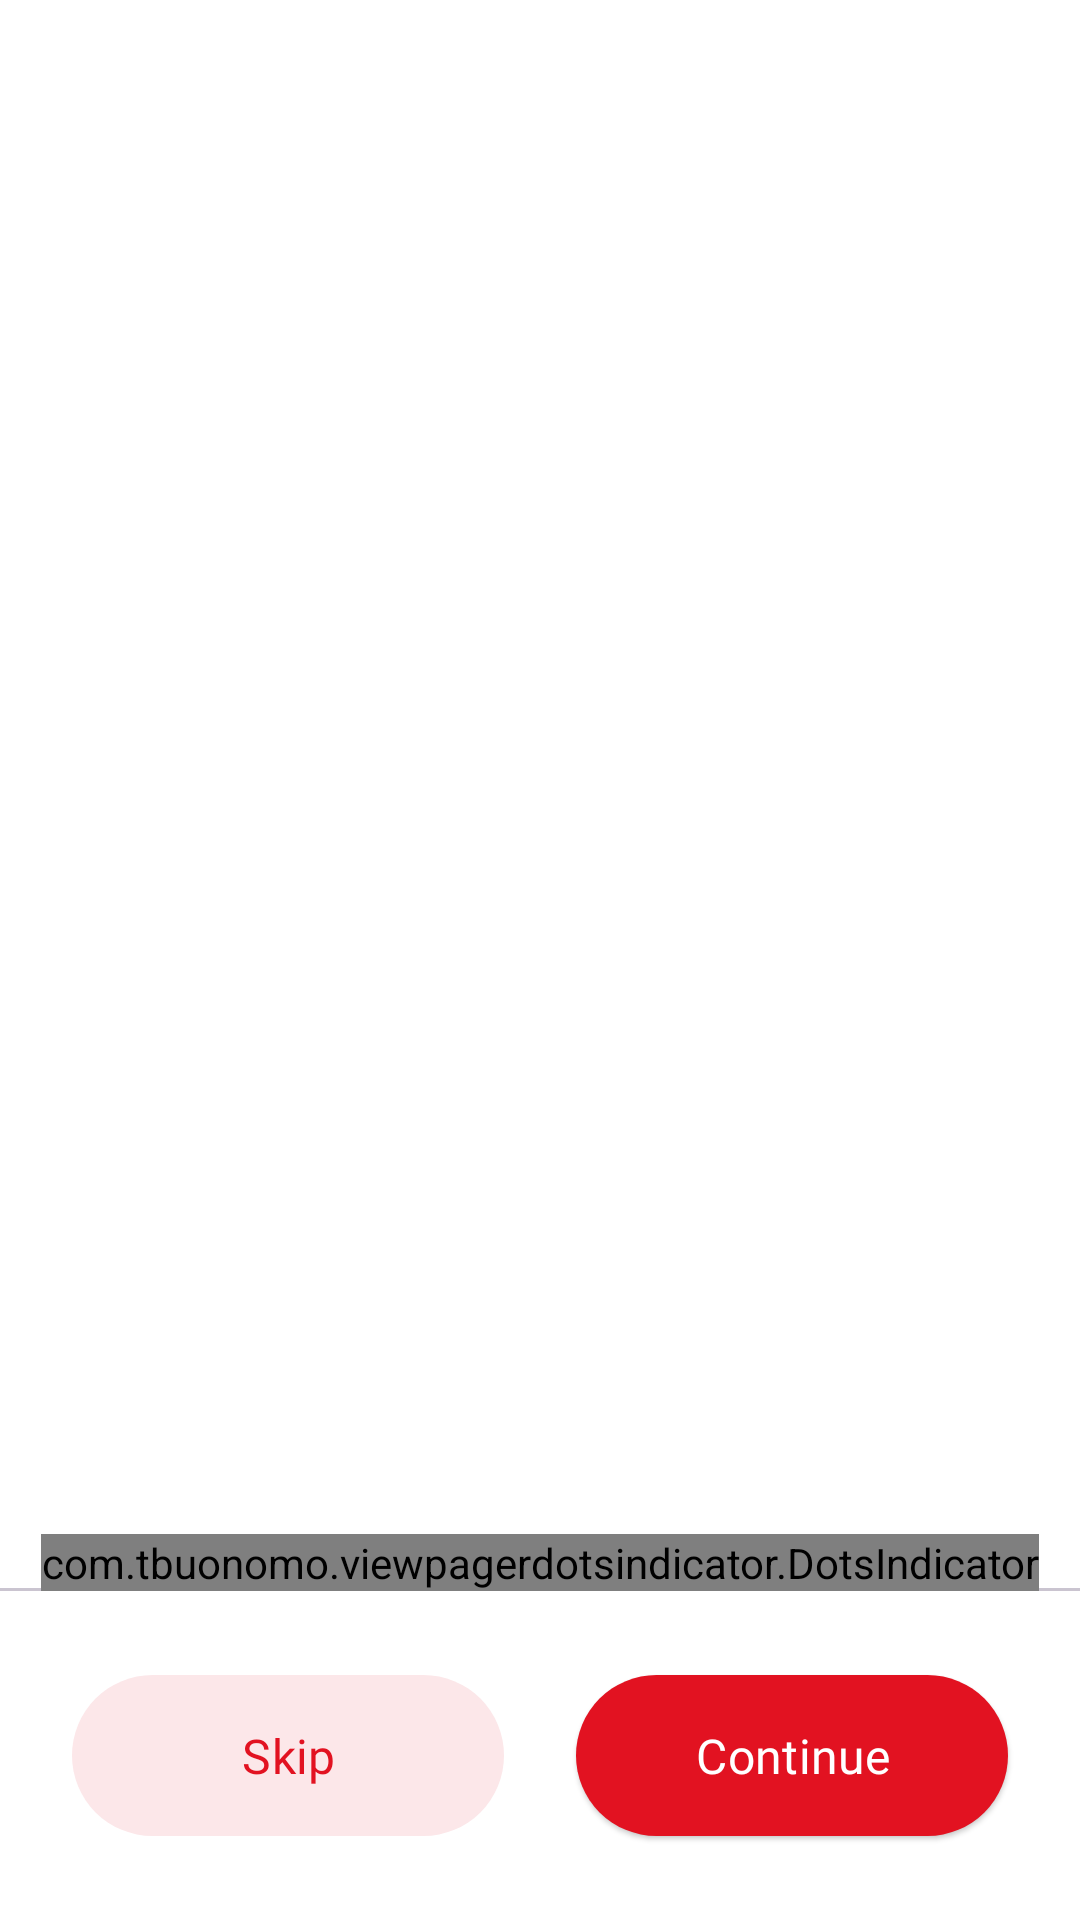

Reconstruct the res/layout file that produces this screen, plus the resources it refers to.
<!-- AndroidManifest.xml: application theme Theme.MovieAppAz -->
<!-- res/layout/fragment_onboarding.xml -->
<?xml version="1.0" encoding="utf-8"?>
<androidx.constraintlayout.widget.ConstraintLayout xmlns:android="http://schemas.android.com/apk/res/android"
    xmlns:app="http://schemas.android.com/apk/res-auto"
    xmlns:tools="http://schemas.android.com/tools"
    android:layout_width="match_parent"
    android:layout_height="match_parent"
    android:animateLayoutChanges="true"
    android:background="@color/white"
    tools:context=".presentation.ui.onboarding.OnboardingFragment">

    <androidx.constraintlayout.widget.Guideline
        android:id="@+id/guideline2"
        android:layout_width="wrap_content"
        android:layout_height="wrap_content"
        android:orientation="horizontal"
        app:layout_constraintGuide_percent="0.8" />

    <com.google.android.material.button.MaterialButton
        android:id="@+id/buttonSkip"
        android:layout_width="0dp"
        android:layout_marginStart="24dp"
        android:layout_marginEnd="12dp"
        android:textColor="@color/red_21"
        app:backgroundTint="@color/pink_E9"
        android:text="@string/skip"
        android:fontFamily="@font/urbanist_700"
        android:textSize="16sp"
        android:paddingVertical="16dp"
        android:layout_height="wrap_content"
        android:layout_marginBottom="24dp"
        app:layout_constraintBottom_toBottomOf="parent"
        app:layout_constraintEnd_toStartOf="@+id/buttonContinue"
        app:layout_constraintHorizontal_chainStyle="spread"
        app:layout_constraintStart_toStartOf="parent" />

    <com.google.android.material.button.MaterialButton
        android:id="@+id/buttonContinue"
        android:layout_width="0dp"
        android:layout_marginBottom="24dp"
        android:layout_height="wrap_content"
        style="@style/Widget.Material3.Button.ElevatedButton"
        android:textColor="@color/white"

        android:text="@string/continu_e"
        android:fontFamily="@font/urbanist_700"
        android:textSize="16sp"
        app:backgroundTint="@color/red_21"
        android:paddingVertical="16dp"
        android:layout_marginStart="12dp"
        android:layout_marginEnd="24dp"
        app:layout_constraintBottom_toBottomOf="parent"
        app:layout_constraintEnd_toEndOf="parent"
        app:layout_constraintStart_toEndOf="@+id/buttonSkip" />

    <com.google.android.material.divider.MaterialDivider
        android:id="@+id/materialDivider"
        android:layout_width="match_parent"
        android:layout_height="wrap_content"
        android:layout_marginBottom="24dp"
        app:layout_constraintBottom_toTopOf="@+id/buttonContinue"
        app:layout_constraintEnd_toEndOf="parent"
        app:layout_constraintStart_toStartOf="parent" />

    <com.tbuonomo.viewpagerdotsindicator.DotsIndicator
        android:id="@+id/worm_dots_indicator"
        android:layout_width="wrap_content"
        android:layout_height="wrap_content"
        app:dotsCornerRadius="8dp"
        app:dotsSize="16dp"
        app:progressMode="true"
        app:dotsSpacing="4dp"
        app:dotsStrokeWidth="2dp"
        app:dotsColor="@color/grey_9E"
        app:selectedDotColor="@color/red_21"
        app:layout_constraintBottom_toTopOf="@+id/materialDivider"
        app:layout_constraintEnd_toEndOf="parent"
        app:layout_constraintStart_toStartOf="parent"
        app:layout_constraintTop_toTopOf="@+id/guideline2" />

    <androidx.viewpager2.widget.ViewPager2
        android:id="@+id/viewPager2"
        android:layout_width="0dp"
        android:layout_height="0dp"
        app:layout_constraintBottom_toTopOf="@+id/guideline2"
        app:layout_constraintEnd_toEndOf="parent"
        app:layout_constraintStart_toStartOf="parent"
        app:layout_constraintTop_toTopOf="parent" />


</androidx.constraintlayout.widget.ConstraintLayout>
<!-- resources referenced by this layout -->
<resources>
  <color name="grey_9E">#9E9E9E</color>
  <color name="pink_E9">#FCE7E9</color>
  <color name="red_21">#E21221</color>
  <color name="white">#FFFFFFFF</color>
  <string name="continu_e">Continue</string>
  <string name="skip">Skip</string>
  <style name="Theme.MovieAppAz" parent="Base.Theme.MovieAppAz" />
  <style name="Base.Theme.MovieAppAz" parent="Theme.Material3.DayNight.NoActionBar">
          
          
          <item name="android:statusBarColor">@color/red_21</item>
          <item name="colorPrimary">@color/red_21</item>
      </style>
</resources>
